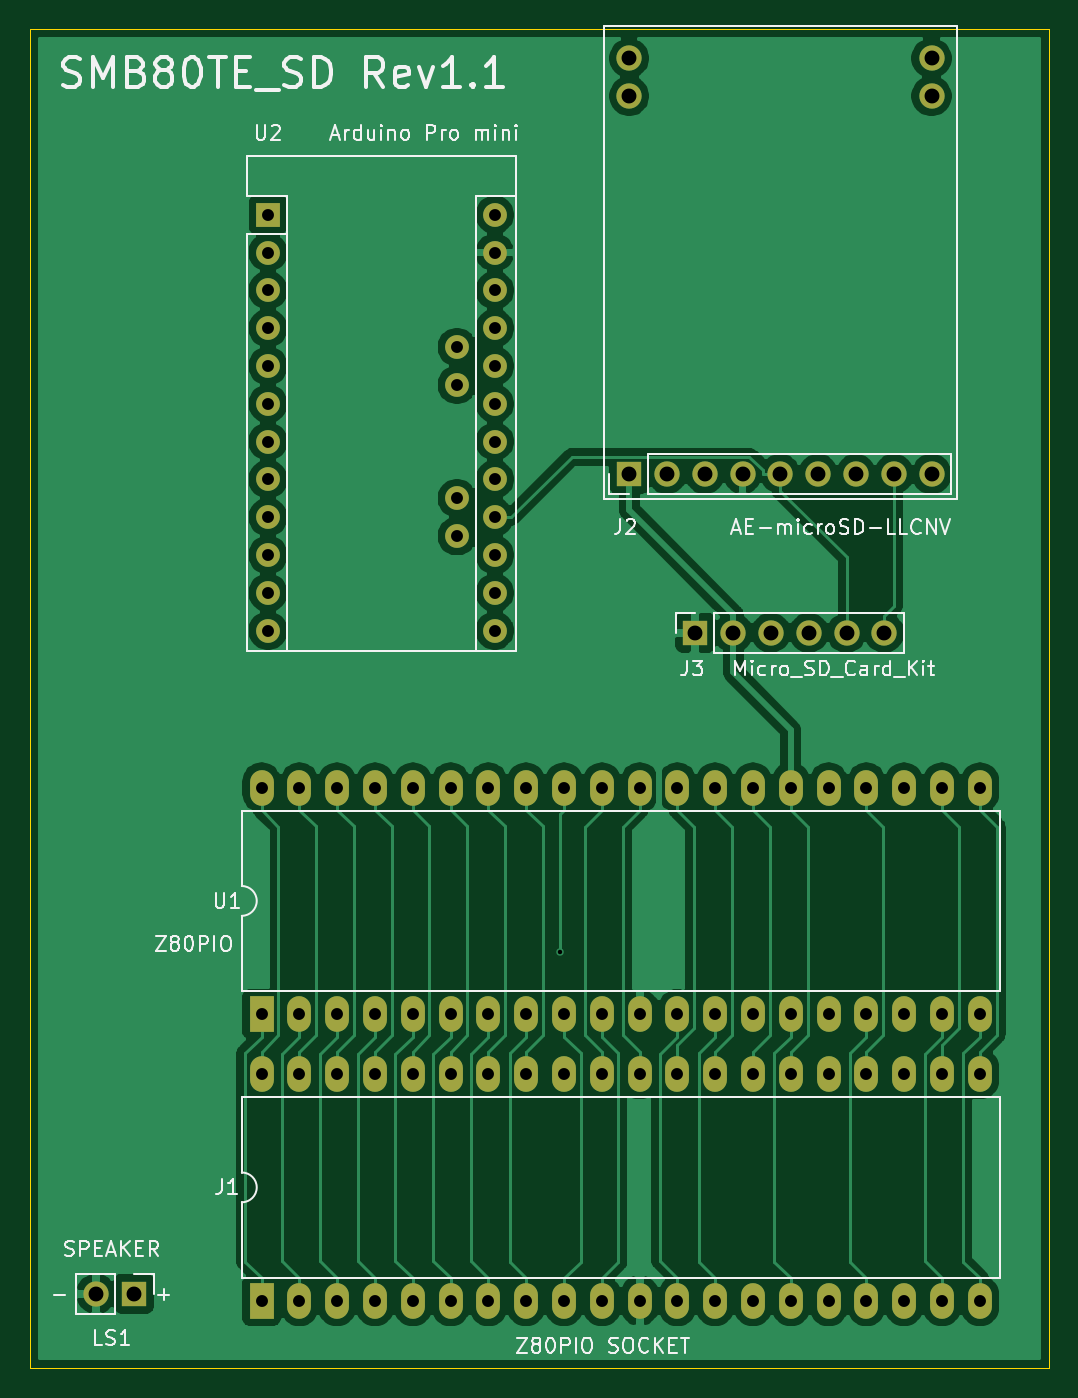
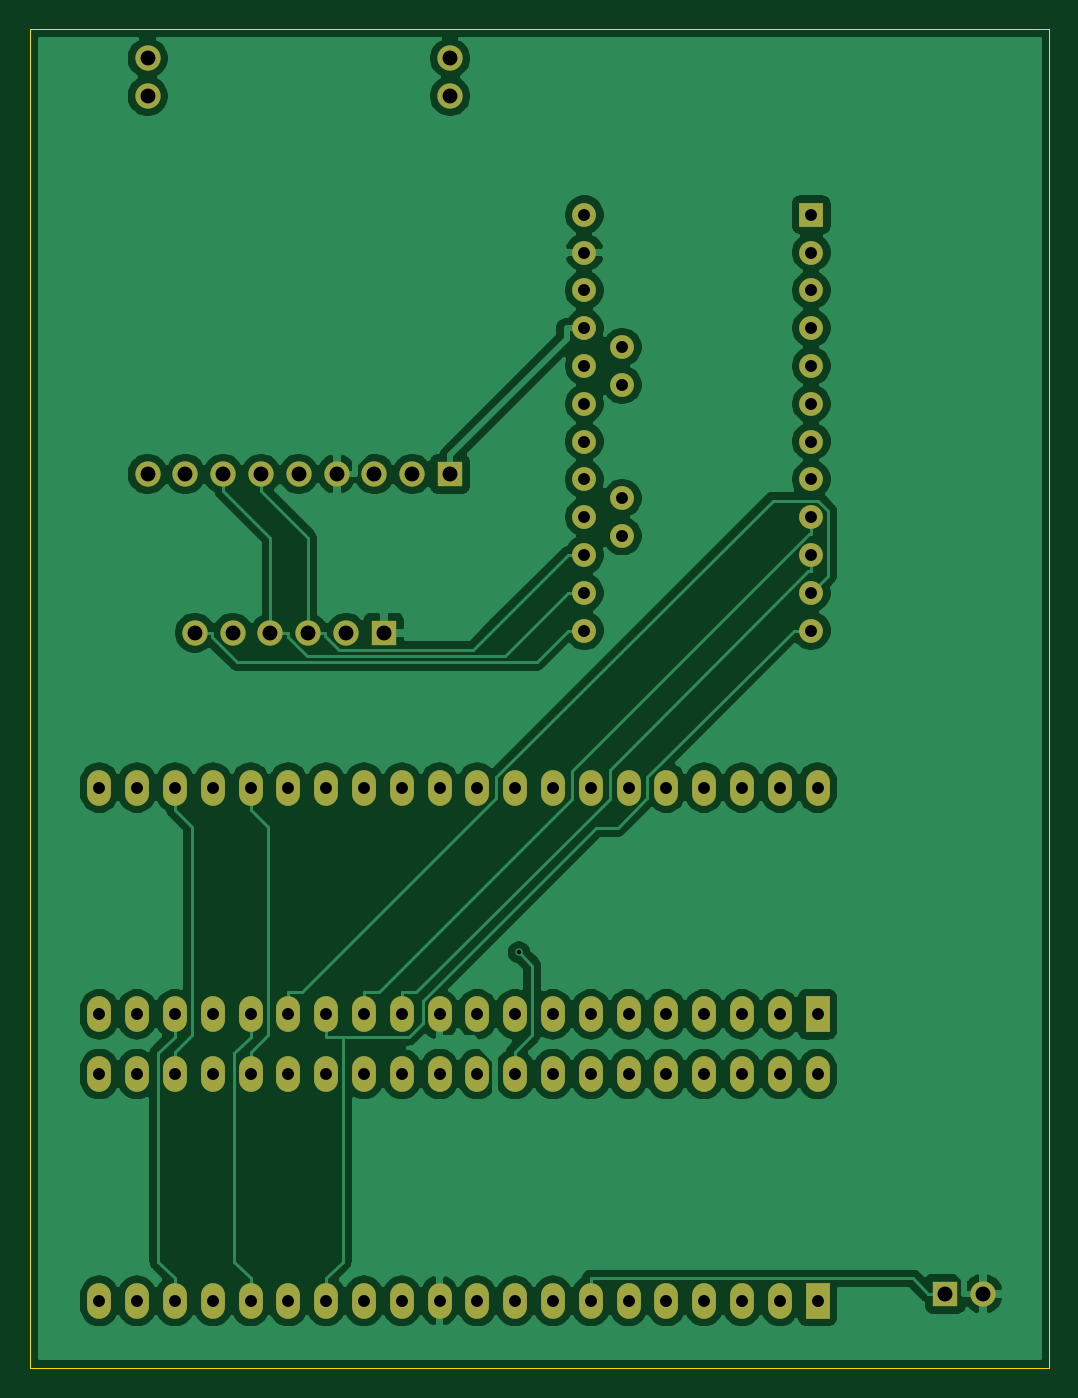
Circuit board: 10 layer files. Board 68.5 x 90.0 mm.
- bottom_copper: SMB80TE_SD-B_Cu.gbl (128872 bytes)
- bottom_mask: SMB80TE_SD-B_Mask.gbs (3839 bytes)
- paste: SMB80TE_SD-B_Paste.gbp (522 bytes)
- bottom_silk: SMB80TE_SD-B_SilkS.gbo (523 bytes)
- outline: SMB80TE_SD-Edge_Cuts.gm1 (697 bytes)
- top_copper: SMB80TE_SD-F_Cu.gtl (102062 bytes)
- top_mask: SMB80TE_SD-F_Mask.gts (3839 bytes)
- paste: SMB80TE_SD-F_Paste.gtp (522 bytes)
- top_silk: SMB80TE_SD-F_SilkS.gto (27983 bytes)
- drill: SMB80TE_SD.drl (2231 bytes)

=== bottom_copper: SMB80TE_SD-B_Cu.gbl (128872 bytes, source omitted) ===
=== bottom_mask: SMB80TE_SD-B_Mask.gbs ===
G04 #@! TF.GenerationSoftware,KiCad,Pcbnew,(5.1.9)-1*
G04 #@! TF.CreationDate,2023-03-18T10:12:14+09:00*
G04 #@! TF.ProjectId,SMB80TE_SD,534d4238-3054-4455-9f53-442e6b696361,rev?*
G04 #@! TF.SameCoordinates,PX53920b0PY93c3260*
G04 #@! TF.FileFunction,Soldermask,Bot*
G04 #@! TF.FilePolarity,Negative*
%FSLAX46Y46*%
G04 Gerber Fmt 4.6, Leading zero omitted, Abs format (unit mm)*
G04 Created by KiCad (PCBNEW (5.1.9)-1) date 2023-03-18 10:12:14*
%MOMM*%
%LPD*%
G01*
G04 APERTURE LIST*
%ADD10R,1.700000X1.700000*%
%ADD11O,1.700000X1.700000*%
%ADD12R,1.600000X1.600000*%
%ADD13O,1.600000X1.600000*%
%ADD14O,1.600000X2.400000*%
%ADD15R,1.600000X2.400000*%
G04 APERTURE END LIST*
D10*
X40270000Y60080000D03*
D11*
X42810000Y60080000D03*
X45350000Y60080000D03*
X47890000Y60080000D03*
X50430000Y60080000D03*
X52970000Y60080000D03*
X55510000Y60080000D03*
X58050000Y60080000D03*
X60590000Y60080000D03*
X60590000Y88020000D03*
X60590000Y85480000D03*
X40270000Y88020000D03*
X40270000Y85480000D03*
D12*
X16000000Y77500000D03*
D13*
X16000000Y74960000D03*
X16000000Y72420000D03*
X31240000Y49560000D03*
X16000000Y69880000D03*
X31240000Y52100000D03*
X16000000Y67340000D03*
X31240000Y54640000D03*
X16000000Y64800000D03*
X31240000Y57180000D03*
X16000000Y62260000D03*
X31240000Y59720000D03*
X16000000Y59720000D03*
X31240000Y62260000D03*
X16000000Y57180000D03*
X31240000Y64800000D03*
X16000000Y54640000D03*
X31240000Y67340000D03*
X16000000Y52100000D03*
X31240000Y69880000D03*
X16000000Y49560000D03*
X31240000Y72420000D03*
X31240000Y74960000D03*
X31240000Y77500000D03*
X28700000Y68610000D03*
X28700000Y66070000D03*
X28700000Y58450000D03*
X28700000Y55910000D03*
D10*
X44715000Y49412000D03*
D11*
X47255000Y49412000D03*
X49795000Y49412000D03*
X52335000Y49412000D03*
X54875000Y49412000D03*
X57415000Y49412000D03*
D14*
X15575000Y19765000D03*
X63835000Y4525000D03*
X18115000Y19765000D03*
X61295000Y4525000D03*
X20655000Y19765000D03*
X58755000Y4525000D03*
X23195000Y19765000D03*
X56215000Y4525000D03*
X25735000Y19765000D03*
X53675000Y4525000D03*
X28275000Y19765000D03*
X51135000Y4525000D03*
X30815000Y19765000D03*
X48595000Y4525000D03*
X33355000Y19765000D03*
X46055000Y4525000D03*
X35895000Y19765000D03*
X43515000Y4525000D03*
X38435000Y19765000D03*
X40975000Y4525000D03*
X40975000Y19765000D03*
X38435000Y4525000D03*
X43515000Y19765000D03*
X35895000Y4525000D03*
X46055000Y19765000D03*
X33355000Y4525000D03*
X48595000Y19765000D03*
X30815000Y4525000D03*
X51135000Y19765000D03*
X28275000Y4525000D03*
X53675000Y19765000D03*
X25735000Y4525000D03*
X56215000Y19765000D03*
X23195000Y4525000D03*
X58755000Y19765000D03*
X20655000Y4525000D03*
X61295000Y19765000D03*
X18115000Y4525000D03*
X63835000Y19765000D03*
D15*
X15575000Y4525000D03*
X15575000Y23775000D03*
D14*
X63835000Y39015000D03*
X18115000Y23775000D03*
X61295000Y39015000D03*
X20655000Y23775000D03*
X58755000Y39015000D03*
X23195000Y23775000D03*
X56215000Y39015000D03*
X25735000Y23775000D03*
X53675000Y39015000D03*
X28275000Y23775000D03*
X51135000Y39015000D03*
X30815000Y23775000D03*
X48595000Y39015000D03*
X33355000Y23775000D03*
X46055000Y39015000D03*
X35895000Y23775000D03*
X43515000Y39015000D03*
X38435000Y23775000D03*
X40975000Y39015000D03*
X40975000Y23775000D03*
X38435000Y39015000D03*
X43515000Y23775000D03*
X35895000Y39015000D03*
X46055000Y23775000D03*
X33355000Y39015000D03*
X48595000Y23775000D03*
X30815000Y39015000D03*
X51135000Y23775000D03*
X28275000Y39015000D03*
X53675000Y23775000D03*
X25735000Y39015000D03*
X56215000Y23775000D03*
X23195000Y39015000D03*
X58755000Y23775000D03*
X20655000Y39015000D03*
X61295000Y23775000D03*
X18115000Y39015000D03*
X63835000Y23775000D03*
X15575000Y39015000D03*
D10*
X7000000Y5000000D03*
D11*
X4460000Y5000000D03*
M02*

=== paste: SMB80TE_SD-B_Paste.gbp ===
G04 #@! TF.GenerationSoftware,KiCad,Pcbnew,(5.1.9)-1*
G04 #@! TF.CreationDate,2023-03-18T10:12:14+09:00*
G04 #@! TF.ProjectId,SMB80TE_SD,534d4238-3054-4455-9f53-442e6b696361,rev?*
G04 #@! TF.SameCoordinates,PX53920b0PY93c3260*
G04 #@! TF.FileFunction,Paste,Bot*
G04 #@! TF.FilePolarity,Positive*
%FSLAX46Y46*%
G04 Gerber Fmt 4.6, Leading zero omitted, Abs format (unit mm)*
G04 Created by KiCad (PCBNEW (5.1.9)-1) date 2023-03-18 10:12:14*
%MOMM*%
%LPD*%
G01*
G04 APERTURE LIST*
G04 APERTURE END LIST*
M02*

=== bottom_silk: SMB80TE_SD-B_SilkS.gbo ===
G04 #@! TF.GenerationSoftware,KiCad,Pcbnew,(5.1.9)-1*
G04 #@! TF.CreationDate,2023-03-18T10:12:14+09:00*
G04 #@! TF.ProjectId,SMB80TE_SD,534d4238-3054-4455-9f53-442e6b696361,rev?*
G04 #@! TF.SameCoordinates,PX53920b0PY93c3260*
G04 #@! TF.FileFunction,Legend,Bot*
G04 #@! TF.FilePolarity,Positive*
%FSLAX46Y46*%
G04 Gerber Fmt 4.6, Leading zero omitted, Abs format (unit mm)*
G04 Created by KiCad (PCBNEW (5.1.9)-1) date 2023-03-18 10:12:14*
%MOMM*%
%LPD*%
G01*
G04 APERTURE LIST*
G04 APERTURE END LIST*
M02*

=== outline: SMB80TE_SD-Edge_Cuts.gm1 ===
G04 #@! TF.GenerationSoftware,KiCad,Pcbnew,(5.1.9)-1*
G04 #@! TF.CreationDate,2023-03-18T10:12:14+09:00*
G04 #@! TF.ProjectId,SMB80TE_SD,534d4238-3054-4455-9f53-442e6b696361,rev?*
G04 #@! TF.SameCoordinates,PX53920b0PY93c3260*
G04 #@! TF.FileFunction,Profile,NP*
%FSLAX46Y46*%
G04 Gerber Fmt 4.6, Leading zero omitted, Abs format (unit mm)*
G04 Created by KiCad (PCBNEW (5.1.9)-1) date 2023-03-18 10:12:14*
%MOMM*%
%LPD*%
G01*
G04 APERTURE LIST*
G04 #@! TA.AperFunction,Profile*
%ADD10C,0.050000*%
G04 #@! TD*
G04 APERTURE END LIST*
D10*
X0Y90000000D02*
X0Y0D01*
X68500000Y0D02*
X68500000Y90000000D01*
X0Y0D02*
X68500000Y0D01*
X68500000Y90000000D02*
X0Y90000000D01*
M02*

=== top_copper: SMB80TE_SD-F_Cu.gtl (102062 bytes, source omitted) ===
=== top_mask: SMB80TE_SD-F_Mask.gts ===
G04 #@! TF.GenerationSoftware,KiCad,Pcbnew,(5.1.9)-1*
G04 #@! TF.CreationDate,2023-03-18T10:12:14+09:00*
G04 #@! TF.ProjectId,SMB80TE_SD,534d4238-3054-4455-9f53-442e6b696361,rev?*
G04 #@! TF.SameCoordinates,PX53920b0PY93c3260*
G04 #@! TF.FileFunction,Soldermask,Top*
G04 #@! TF.FilePolarity,Negative*
%FSLAX46Y46*%
G04 Gerber Fmt 4.6, Leading zero omitted, Abs format (unit mm)*
G04 Created by KiCad (PCBNEW (5.1.9)-1) date 2023-03-18 10:12:14*
%MOMM*%
%LPD*%
G01*
G04 APERTURE LIST*
%ADD10R,1.700000X1.700000*%
%ADD11O,1.700000X1.700000*%
%ADD12R,1.600000X1.600000*%
%ADD13O,1.600000X1.600000*%
%ADD14O,1.600000X2.400000*%
%ADD15R,1.600000X2.400000*%
G04 APERTURE END LIST*
D10*
X40270000Y60080000D03*
D11*
X42810000Y60080000D03*
X45350000Y60080000D03*
X47890000Y60080000D03*
X50430000Y60080000D03*
X52970000Y60080000D03*
X55510000Y60080000D03*
X58050000Y60080000D03*
X60590000Y60080000D03*
X60590000Y88020000D03*
X60590000Y85480000D03*
X40270000Y88020000D03*
X40270000Y85480000D03*
D12*
X16000000Y77500000D03*
D13*
X16000000Y74960000D03*
X16000000Y72420000D03*
X31240000Y49560000D03*
X16000000Y69880000D03*
X31240000Y52100000D03*
X16000000Y67340000D03*
X31240000Y54640000D03*
X16000000Y64800000D03*
X31240000Y57180000D03*
X16000000Y62260000D03*
X31240000Y59720000D03*
X16000000Y59720000D03*
X31240000Y62260000D03*
X16000000Y57180000D03*
X31240000Y64800000D03*
X16000000Y54640000D03*
X31240000Y67340000D03*
X16000000Y52100000D03*
X31240000Y69880000D03*
X16000000Y49560000D03*
X31240000Y72420000D03*
X31240000Y74960000D03*
X31240000Y77500000D03*
X28700000Y68610000D03*
X28700000Y66070000D03*
X28700000Y58450000D03*
X28700000Y55910000D03*
D10*
X44715000Y49412000D03*
D11*
X47255000Y49412000D03*
X49795000Y49412000D03*
X52335000Y49412000D03*
X54875000Y49412000D03*
X57415000Y49412000D03*
D14*
X15575000Y19765000D03*
X63835000Y4525000D03*
X18115000Y19765000D03*
X61295000Y4525000D03*
X20655000Y19765000D03*
X58755000Y4525000D03*
X23195000Y19765000D03*
X56215000Y4525000D03*
X25735000Y19765000D03*
X53675000Y4525000D03*
X28275000Y19765000D03*
X51135000Y4525000D03*
X30815000Y19765000D03*
X48595000Y4525000D03*
X33355000Y19765000D03*
X46055000Y4525000D03*
X35895000Y19765000D03*
X43515000Y4525000D03*
X38435000Y19765000D03*
X40975000Y4525000D03*
X40975000Y19765000D03*
X38435000Y4525000D03*
X43515000Y19765000D03*
X35895000Y4525000D03*
X46055000Y19765000D03*
X33355000Y4525000D03*
X48595000Y19765000D03*
X30815000Y4525000D03*
X51135000Y19765000D03*
X28275000Y4525000D03*
X53675000Y19765000D03*
X25735000Y4525000D03*
X56215000Y19765000D03*
X23195000Y4525000D03*
X58755000Y19765000D03*
X20655000Y4525000D03*
X61295000Y19765000D03*
X18115000Y4525000D03*
X63835000Y19765000D03*
D15*
X15575000Y4525000D03*
X15575000Y23775000D03*
D14*
X63835000Y39015000D03*
X18115000Y23775000D03*
X61295000Y39015000D03*
X20655000Y23775000D03*
X58755000Y39015000D03*
X23195000Y23775000D03*
X56215000Y39015000D03*
X25735000Y23775000D03*
X53675000Y39015000D03*
X28275000Y23775000D03*
X51135000Y39015000D03*
X30815000Y23775000D03*
X48595000Y39015000D03*
X33355000Y23775000D03*
X46055000Y39015000D03*
X35895000Y23775000D03*
X43515000Y39015000D03*
X38435000Y23775000D03*
X40975000Y39015000D03*
X40975000Y23775000D03*
X38435000Y39015000D03*
X43515000Y23775000D03*
X35895000Y39015000D03*
X46055000Y23775000D03*
X33355000Y39015000D03*
X48595000Y23775000D03*
X30815000Y39015000D03*
X51135000Y23775000D03*
X28275000Y39015000D03*
X53675000Y23775000D03*
X25735000Y39015000D03*
X56215000Y23775000D03*
X23195000Y39015000D03*
X58755000Y23775000D03*
X20655000Y39015000D03*
X61295000Y23775000D03*
X18115000Y39015000D03*
X63835000Y23775000D03*
X15575000Y39015000D03*
D10*
X7000000Y5000000D03*
D11*
X4460000Y5000000D03*
M02*

=== paste: SMB80TE_SD-F_Paste.gtp ===
G04 #@! TF.GenerationSoftware,KiCad,Pcbnew,(5.1.9)-1*
G04 #@! TF.CreationDate,2023-03-18T10:12:14+09:00*
G04 #@! TF.ProjectId,SMB80TE_SD,534d4238-3054-4455-9f53-442e6b696361,rev?*
G04 #@! TF.SameCoordinates,PX53920b0PY93c3260*
G04 #@! TF.FileFunction,Paste,Top*
G04 #@! TF.FilePolarity,Positive*
%FSLAX46Y46*%
G04 Gerber Fmt 4.6, Leading zero omitted, Abs format (unit mm)*
G04 Created by KiCad (PCBNEW (5.1.9)-1) date 2023-03-18 10:12:14*
%MOMM*%
%LPD*%
G01*
G04 APERTURE LIST*
G04 APERTURE END LIST*
M02*

=== top_silk: SMB80TE_SD-F_SilkS.gto (27983 bytes, source omitted) ===
=== drill: SMB80TE_SD.drl ===
M48
; DRILL file {KiCad (5.1.9)-1} date 03/18/23 10:12:16
; FORMAT={-:-/ absolute / metric / decimal}
; #@! TF.CreationDate,2023-03-18T10:12:16+09:00
; #@! TF.GenerationSoftware,Kicad,Pcbnew,(5.1.9)-1
FMAT,2
METRIC
T1C0.300
T2C0.800
T3C1.000
%
G90
G05
T1
X35.635Y27.936
T2
X15.575Y39.015
X15.575Y23.775
X15.575Y19.765
X15.575Y4.525
X16.0Y77.5
X16.0Y74.96
X16.0Y72.42
X16.0Y69.88
X16.0Y67.34
X16.0Y64.8
X16.0Y62.26
X16.0Y59.72
X16.0Y57.18
X16.0Y54.64
X16.0Y52.1
X16.0Y49.56
X18.115Y39.015
X18.115Y23.775
X18.115Y19.765
X18.115Y4.525
X20.655Y39.015
X20.655Y23.775
X20.655Y19.765
X20.655Y4.525
X23.195Y39.015
X23.195Y23.775
X23.195Y19.765
X23.195Y4.525
X25.735Y39.015
X25.735Y23.775
X25.735Y19.765
X25.735Y4.525
X28.275Y39.015
X28.275Y23.775
X28.275Y19.765
X28.275Y4.525
X28.7Y68.61
X28.7Y66.07
X28.7Y58.45
X28.7Y55.91
X30.815Y39.015
X30.815Y23.775
X30.815Y19.765
X30.815Y4.525
X31.24Y77.5
X31.24Y74.96
X31.24Y72.42
X31.24Y69.88
X31.24Y67.34
X31.24Y64.8
X31.24Y62.26
X31.24Y59.72
X31.24Y57.18
X31.24Y54.64
X31.24Y52.1
X31.24Y49.56
X33.355Y39.015
X33.355Y23.775
X33.355Y19.765
X33.355Y4.525
X35.895Y39.015
X35.895Y23.775
X35.895Y19.765
X35.895Y4.525
X38.435Y39.015
X38.435Y23.775
X38.435Y19.765
X38.435Y4.525
X40.975Y39.015
X40.975Y23.775
X40.975Y19.765
X40.975Y4.525
X43.515Y39.015
X43.515Y23.775
X43.515Y19.765
X43.515Y4.525
X46.055Y39.015
X46.055Y23.775
X46.055Y19.765
X46.055Y4.525
X48.595Y39.015
X48.595Y23.775
X48.595Y19.765
X48.595Y4.525
X51.135Y39.015
X51.135Y23.775
X51.135Y19.765
X51.135Y4.525
X53.675Y39.015
X53.675Y23.775
X53.675Y19.765
X53.675Y4.525
X56.215Y39.015
X56.215Y23.775
X56.215Y19.765
X56.215Y4.525
X58.755Y39.015
X58.755Y23.775
X58.755Y19.765
X58.755Y4.525
X61.295Y39.015
X61.295Y23.775
X61.295Y19.765
X61.295Y4.525
X63.835Y39.015
X63.835Y23.775
X63.835Y19.765
X63.835Y4.525
T3
X4.46Y5.0
X7.0Y5.0
X40.27Y88.02
X40.27Y85.48
X40.27Y60.08
X42.81Y60.08
X44.715Y49.412
X45.35Y60.08
X47.255Y49.412
X47.89Y60.08
X49.795Y49.412
X50.43Y60.08
X52.335Y49.412
X52.97Y60.08
X54.875Y49.412
X55.51Y60.08
X57.415Y49.412
X58.05Y60.08
X60.59Y88.02
X60.59Y85.48
X60.59Y60.08
T0
M30

